Run: headless pygame with SDL's dummy video driver; simulated clock (each Clock.tick advances the game by its frame time, no real sleeping); random seed 0; keys injected as events and as key.get_pressed() state; no mouse input.
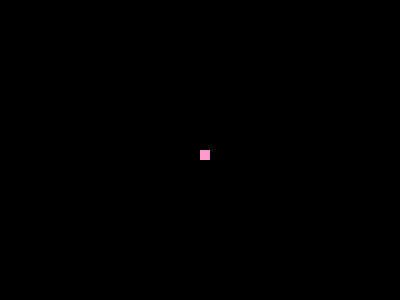
Frame 1 of 4 · flips 1–60 · no input
Frame 2 of 4 · flips 61–180 · tapped SPACE, RETURN · held RIGHT (→), D · screen unchanged from frame 1, image omitted
Frame 3 of 4 · flips 181–300 · held DOWN (↓), S · screen unchanged from frame 2, image omitted
Frame 4 of 4 · flips 301–420 · held LEFT (←), A, UP (↑), W · screen unchanged from frame 3, image omitted

The pygame program that drew these frames:

import pygame
pygame.init()
disp = pygame.display.set_mode((400,300))
pygame.display.update()
pygame.display.set_caption("Game of Python by Raj")
END_GAME = False

#Colors

pink = (255, 153, 204)

while not END_GAME:
    for event in pygame.event.get():
        #Print actions which are taking place on the screen
        print(event)
        #Close the game when the user clicks on "X" button
        if event.type == pygame.QUIT:
            END_GAME = True
        #Handle Key Inputs
    #Draw the python using a colored rectangle
    pygame.draw.rect(disp, pink, [200, 150, 10, 10])
    pygame.display.update()

pygame.quit()
quit()
